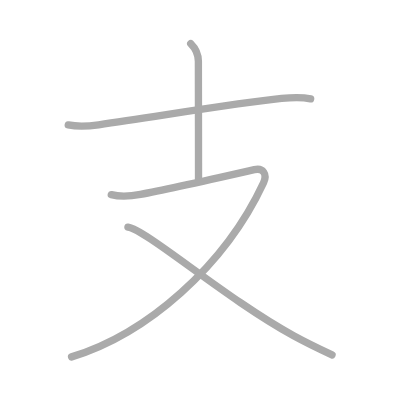
t = 0.00 s
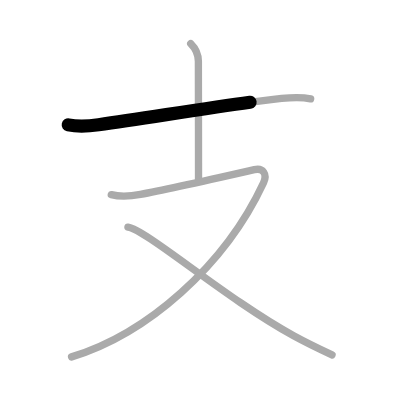
t = 0.75 s
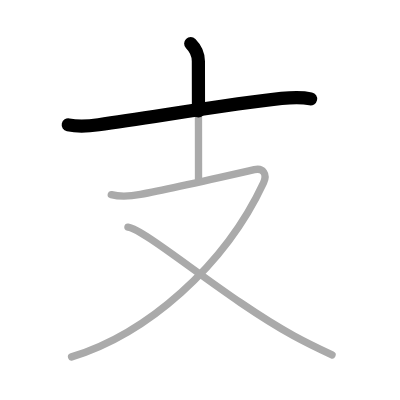
t = 1.50 s
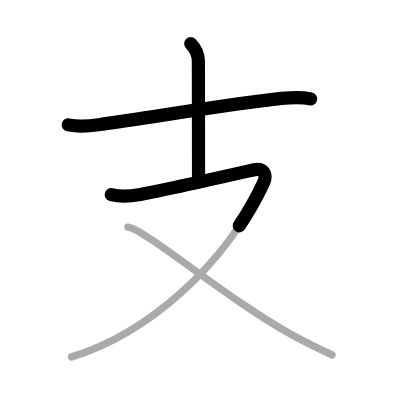
t = 2.50 s
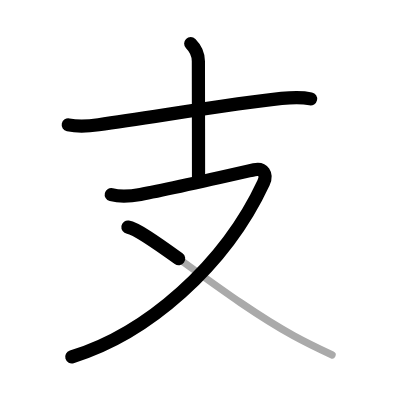
t = 3.25 s
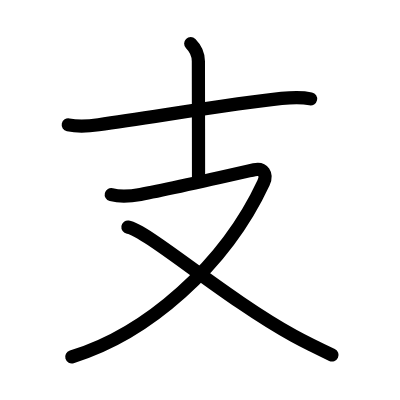
t = 4.00 s

The animated SVG that drew these frames (rendered in a browser with its animation timeline set to each time). Animation: 4 SMIL elements (animate=4); one cycle of 4.00 s.

<?xml version="1.0" standalone="no"?>
<!DOCTYPE svg PUBLIC "-//W3C//DTD SVG 1.1//EN"   "http://www.w3.org/Graphics/SVG/1.1/DTD/svg11.dtd">
<svg width="400px" height="400px"  version="1.1" xmlns="http://www.w3.org/2000/svg">
  <defs>
    <marker id="Triangle" viewBox="0 0 10 10" refX="0" refY="5" markerUnits="strokeWidth" markerWidth="3" style="stroke-opacity:0%;fill:#aaaaaa;" markerHeight="2" orient="auto">
      <path d="M 0 0 L 10 5 L 0 10 z" />
    </marker>
    
    <marker id="Arrow" viewBox="0 0 10 10" refX="5" refY="5" markerUnits="strokeWidth" markerWidth="1.8" style="stroke-opacity:0%;fill:#770000;" markerHeight="2" orient="auto">
      <path d="M 0 4 L 6 4 L 4 1 L 10 5 L 4 9 L 6 6 L 0 6 z" />
        <circle cx="5" cy="5" r="5" />
      </marker>
    
    <marker id="TriangleRed" viewBox="0 0 10 10" refX="0" refY="5" markerUnits="strokeWidth" markerWidth="3" style="stroke-opacity:0%;fill:#CC0000;" markerHeight="2" orient="auto">
      <path d="M 0 0 L 10 5 L 0 10 z" />
    </marker>
    
    <marker id="ArrowRed" viewBox="0 0 10 10" refX="5" refY="5" markerUnits="strokeWidth" markerWidth="1.8" style="stroke-opacity:0%;fill:#CC0000;" markerHeight="2" orient="auto">
      <path d="M 0 4 L 6 4 L 4 1 L 10 5 L 4 9 L 6 6 L 0 6 z" />
        <circle cx="5" cy="5" r="5" />
      </marker>
    
  </defs>
  
  <path style="fill:#ffffff; fill-opacity:100%; fill-rule:evenodd; stroke-width:0;" d="M 0 0 L 400px 0 L 400px 400px L 0 400px L 0 0" />

  <g transform="scale(3.6697247706422 3.6697247706422)">
<path style="fill:none; fill-opacity:0%; fill-rule:evenodd; stroke:#aaaaaa; stroke-opacity:100%; stroke-width: 1.5pt; stroke-linejoin:round; stroke-linecap:round;" d="M18.6 34.03c2.9 0.6 5.56 0.36 8.27-0.03c17.11-2.45 37.49-5.9 49.87-7.18c2.73-0.28 5.21-0.47 7.91 0.12"></path>
<path style="fill:none; fill-opacity:0%; fill-rule:evenodd; stroke:#aaaaaa; stroke-opacity:100%; stroke-width: 1.5pt; stroke-linejoin:round; stroke-linecap:round;" d="M51.97 11.88c1.07 1.07 2.09 2.87 2.09 4.83c0 0.79 0.04 22.91 0.04 32.42"></path>
<path style="fill:none; fill-opacity:0%; fill-rule:evenodd; stroke:#aaaaaa; stroke-opacity:100%; stroke-width: 1.5pt; stroke-linejoin:round; stroke-linecap:round;" d="M30.32 53.04c1.75 0.44 4.46 0.57 7.96-0.06c7.47-1.35 25.47-5.48 31.01-6.74c2.43-0.55 3.6 1.24 2.53 3.55C61.25 72.5 40 91 19.5 97.25"></path>
<path style="fill:none; fill-opacity:0%; fill-rule:evenodd; stroke:#aaaaaa; stroke-opacity:100%; stroke-width: 1.5pt; stroke-linejoin:round; stroke-linecap:round;" d="M34.86 61.89c5.11 0.78 26.76 19.54 45.15 29.6c3.58 1.96 6.78 3.49 10.47 5.23"></path>

<path style="fill:none; fill-opacity:0%; fill-rule:evenodd; stroke:#000000; stroke-opacity:100%; stroke-width: 2.7pt; stroke-linejoin:round; stroke-linecap:round;" d="M18.6 34.03c2.9 0.6 5.56 0.36 8.27-0.03c17.11-2.45 37.49-5.9 49.87-7.18c2.73-0.28 5.21-0.47 7.91 0.12" pathLength="100" stroke-dashoffset="100" stroke-dasharray="100 105"><animate id="dashAnim1" attributeName="stroke-dashoffset" from="100" to="0" dur="1s" calcMode="linear" fill="freeze"/></path>
<path style="fill:none; fill-opacity:0%; fill-rule:evenodd; stroke:#000000; stroke-opacity:100%; stroke-width: 2.7pt; stroke-linejoin:round; stroke-linecap:round;" d="M51.97 11.88c1.07 1.07 2.09 2.87 2.09 4.83c0 0.79 0.04 22.91 0.04 32.42" pathLength="100" stroke-dashoffset="100" stroke-dasharray="100 105"><animate id="dashAnim2" attributeName="stroke-dashoffset" from="100" to="0" dur="1s" calcMode="linear" begin="dashAnim1.end" fill="freeze"/></path>
<path style="fill:none; fill-opacity:0%; fill-rule:evenodd; stroke:#000000; stroke-opacity:100%; stroke-width: 2.7pt; stroke-linejoin:round; stroke-linecap:round;" d="M30.32 53.04c1.75 0.44 4.46 0.57 7.96-0.06c7.47-1.35 25.47-5.48 31.01-6.74c2.43-0.55 3.6 1.24 2.53 3.55C61.25 72.5 40 91 19.5 97.25" pathLength="100" stroke-dashoffset="100" stroke-dasharray="100 105"><animate id="dashAnim3" attributeName="stroke-dashoffset" from="100" to="0" dur="1s" calcMode="linear" begin="dashAnim2.end" fill="freeze"/></path>
<path style="fill:none; fill-opacity:0%; fill-rule:evenodd; stroke:#000000; stroke-opacity:100%; stroke-width: 2.7pt; stroke-linejoin:round; stroke-linecap:round;" d="M34.86 61.89c5.11 0.78 26.76 19.54 45.15 29.6c3.58 1.96 6.78 3.49 10.47 5.23" pathLength="100" stroke-dashoffset="100" stroke-dasharray="100 105"><animate id="dashAnim4" attributeName="stroke-dashoffset" from="100" to="0" dur="1s" calcMode="linear" begin="dashAnim3.end" fill="freeze"/></path>

</g>

</svg>  
          
